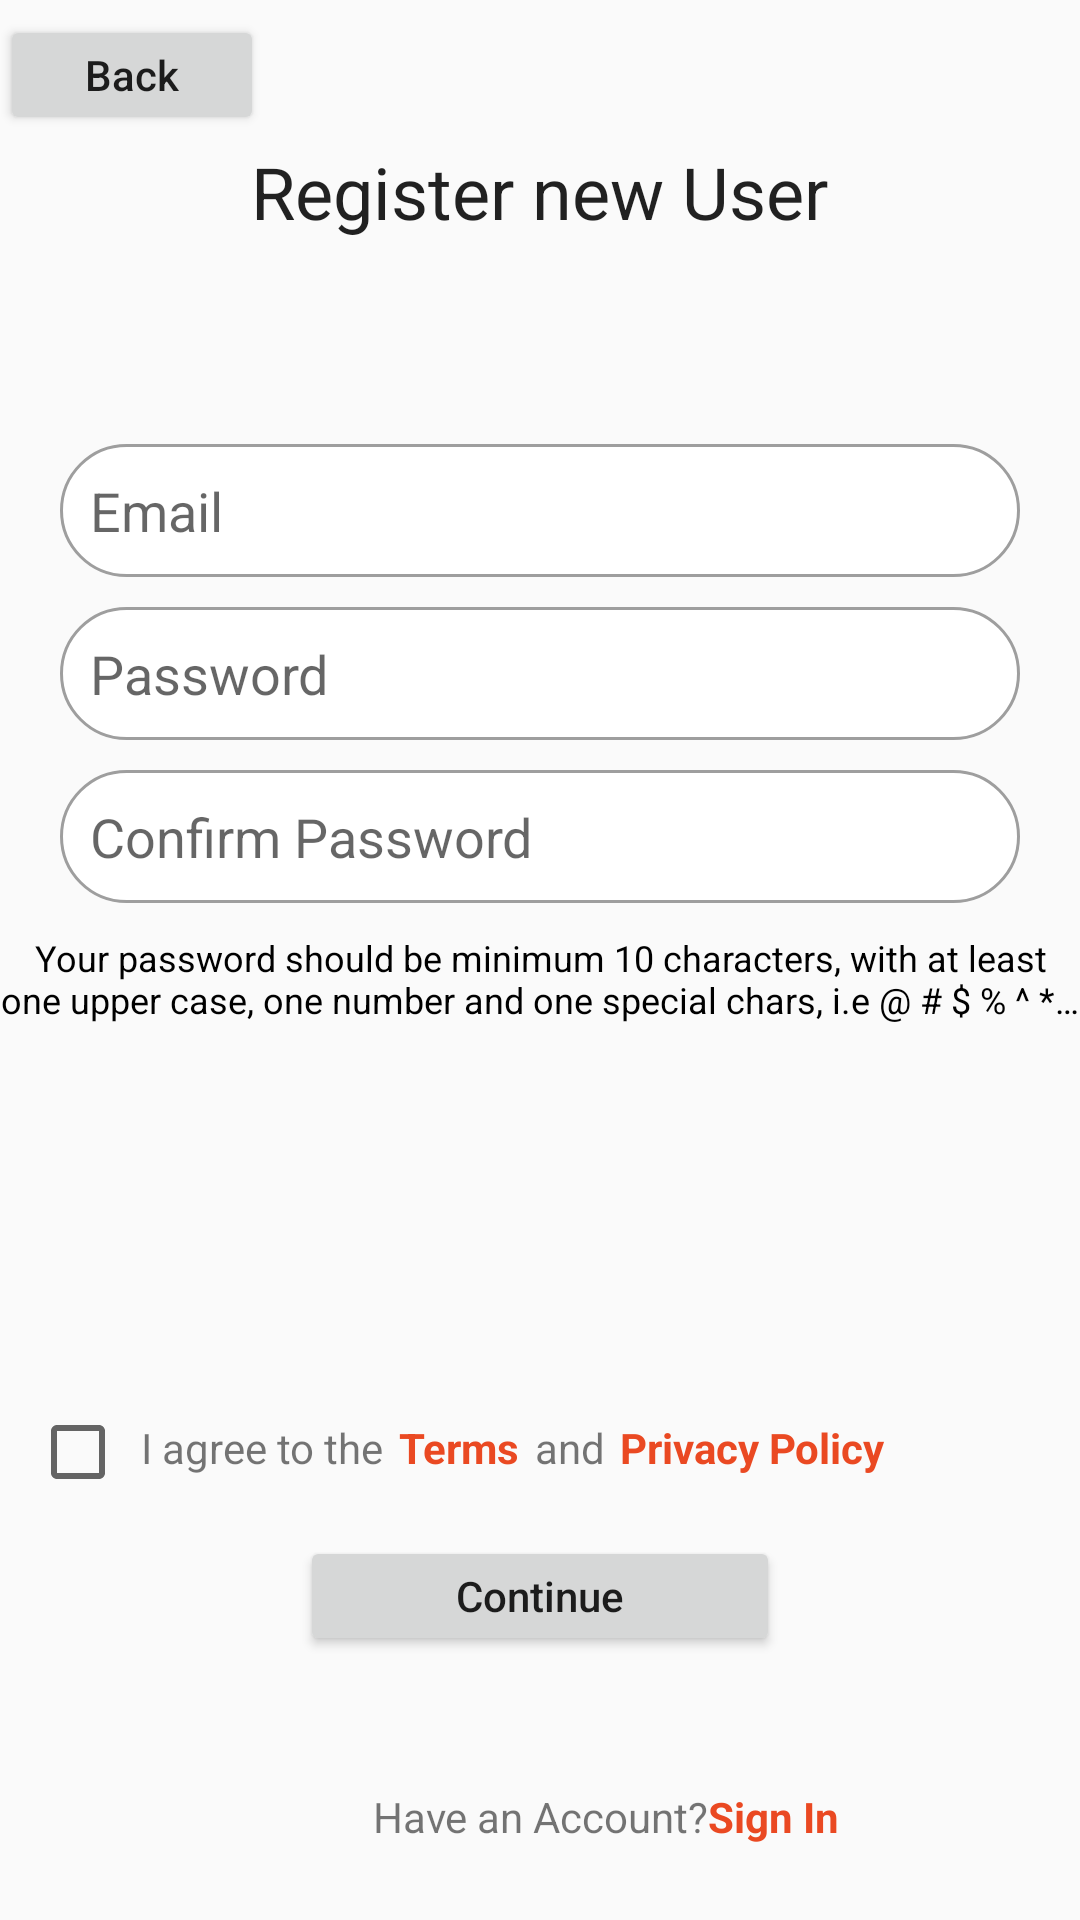

Reconstruct the res/layout file that produces this screen, plus the resources it refers to.
<!-- AndroidManifest.xml: application theme AppTheme -->
<!-- res/layout/fragment__sign_up.xml -->
<LinearLayout xmlns:android="http://schemas.android.com/apk/res/android"
    xmlns:tools="http://schemas.android.com/tools"
    android:layout_width="match_parent"
    android:layout_height="match_parent"
    android:orientation="vertical"
    android:weightSum="10"
    tools:context=".login.Fragment_SignUp">

    <RelativeLayout
        android:layout_width="match_parent"
        android:layout_height="0dp"
        android:layout_weight="2">

        <Button
            android:id="@+id/backToLogin_button"
            android:layout_width="wrap_content"
            android:layout_height="40dp"
            android:layout_marginTop="5dp"
            android:text="@string/back"
            android:onClick="onClick"
            android:textAllCaps="false" />

        <TextView
            android:id="@+id/page_title"
            style="@style/TextAppearance.AppCompat.Headline"
            android:layout_width="wrap_content"
            android:layout_height="wrap_content"
            android:layout_centerInParent="true"
            android:layout_marginTop="20dp"
            android:text="@string/register_new_user" />
    </RelativeLayout>

    <RelativeLayout
        android:layout_width="match_parent"
        android:layout_height="0dp"
        android:layout_weight="5">

        <EditText
            android:id="@+id/email_editText"
            android:layout_width="match_parent"
            android:layout_height="wrap_content"
            android:layout_marginBottom="5dp"
            android:layout_centerHorizontal="true"
            android:layout_marginTop="20dp"
            android:layout_marginStart="20dp"
            android:background="@drawable/background_white_round_edge"
            android:padding="10dp"
            android:layout_marginEnd="20dp"
            android:inputType="textEmailAddress"
            android:hint="@string/email"
            android:autofillHints="@string/email"
            />

        <EditText
            android:id="@+id/pass_editText"
            android:layout_width="match_parent"
            android:layout_height="wrap_content"
            android:layout_marginStart="20dp"
            android:layout_marginEnd="20dp"
            android:background="@drawable/background_white_round_edge"
            android:padding="10dp"
            android:layout_marginBottom="5dp"
            android:layout_marginTop="5dp"
            android:layout_below="@id/email_editText"
            android:hint="@string/password"
            android:autofillHints="@string/password"
            android:inputType="textPassword"
            android:maxEms="32"
            android:minEms="10" />

        <EditText
            android:id="@+id/conf_pass_editText"
            android:layout_width="match_parent"
            android:layout_height="wrap_content"
            android:layout_below="@id/pass_editText"
            android:layout_marginTop="5dp"
            android:layout_marginBottom="5dp"
            android:background="@drawable/background_white_round_edge"
            android:padding="10dp"
            android:layout_marginStart="20dp"
            android:layout_marginEnd="20dp"
            android:hint="@string/confirm_password"
            android:autofillHints="@string/confirm_password"
            android:inputType="textPassword"
            android:maxEms="32"
            android:minEms="10" />

        <TextView
            android:id="@+id/we_send_hint"
            android:textColor="@color/black"
            android:layout_below="@id/conf_pass_editText"
            android:textSize="12sp"
            android:textAlignment="center"
            android:layout_marginTop="5dp"
            android:text="@string/your_password_should_be_minimum_10_characters_with_one_upper_case_numbers_and_special_chars_i_e"
            android:layout_width="match_parent"
            android:layout_height="wrap_content"/>
    </RelativeLayout>

    <RelativeLayout
        android:layout_weight="2"
        android:layout_width="match_parent"
        android:layout_height="0dp">

        <CheckBox
            android:id="@+id/checkbox_register"
            android:checked="false"
            android:layout_marginTop="20dp"
            android:layout_marginStart="10dp"
            android:layout_width="wrap_content"
            android:layout_height="wrap_content"/>

        <TextView
            android:id="@+id/checkBox_info_text"
            android:text="@string/i_agree_to"
            android:layout_marginStart="5dp"
            android:layout_marginEnd="5dp"
            android:layout_marginTop="25dp"
            android:layout_toEndOf="@id/checkbox_register"
            android:layout_width="wrap_content"
            android:layout_height="wrap_content"
            />

        <TextView
            android:id="@+id/checkBox_info_text1"
            android:text="@string/terms_and_cond"
            android:layout_marginTop="25dp"
            android:textStyle="bold"
            android:layout_toEndOf="@id/checkBox_info_text"
            android:textColor="@color/orange"
            android:layout_width="wrap_content"
            android:layout_height="wrap_content"
            />

        <TextView
            android:id="@+id/checkBox_info_text2"
            android:text="@string/and"
            android:layout_marginTop="25dp"
            android:layout_toEndOf="@id/checkBox_info_text1"
            android:layout_width="wrap_content"
            android:layout_marginStart="5dp"
            android:layout_marginEnd="5dp"
            android:layout_height="wrap_content"
            />

        <TextView
            android:id="@+id/checkBox_info_text3"
            android:text="@string/privacy_poli"
            android:layout_marginTop="25dp"
            android:textStyle="bold"
            android:layout_toEndOf="@id/checkBox_info_text2"
            android:textColor="@color/orange"
            android:layout_width="wrap_content"
            android:layout_height="wrap_content"
            />

        <Button
            android:id="@+id/sendConfButton"
            android:text="@string/Continue"
            android:layout_below="@id/checkBox_info_text3"
            android:textAllCaps="false"
            android:layout_width="match_parent"
            android:layout_marginStart="100dp"
            android:onClick="onClick"
            android:layout_marginEnd="100dp"
            android:layout_height="40dp"
            android:layout_centerHorizontal="true"
            android:layout_marginTop="20dp"
            />

    </RelativeLayout>
    <RelativeLayout
        android:layout_width="match_parent"
        android:layout_height="0dp"
        android:layout_weight="1">
        <TextView
            android:id="@+id/have_no_acc_text1"
            android:textAllCaps="false"
            android:text="@string/have_an_account"
            android:textAlignment="center"
            android:layout_marginTop="20dp"
            android:layout_centerHorizontal="true"
            android:layout_width="wrap_content"
            android:layout_height="wrap_content"/>

        <TextView
            android:id="@+id/have_no_acc_text2"
            android:textAlignment="center"
            android:text="@string/sign_in"
            android:textColor="@color/orange"
            android:layout_marginTop="20dp"
            android:textStyle="bold"
            android:onClick="onClick"
            android:clickable="true"
            android:focusable="true"
            android:layout_toEndOf="@id/have_no_acc_text1"
            android:layout_width="wrap_content"
            android:layout_height="wrap_content"/>
    </RelativeLayout>

</LinearLayout>
<!-- resources referenced by this layout -->
<resources>
  <color name="black">#000000</color>
  <color name="orange">#EA4922</color>
  <!-- drawable background_white_round_edge (drawable-v24) -->
  <?xml version="1.0" encoding="utf-8"?>
  <selector xmlns:android="http://schemas.android.com/apk/res/android">
  
      <item>
          <shape
              android:shape="rectangle">
              <gradient
                  android:startColor="@color/colorWhite"
                  android:centerColor="@color/colorWhite"
                  android:endColor="@color/colorWhite"
                  />
              <corners
                  android:radius="50dp">
              </corners>
  
              <stroke
                  android:width="1dp"
                  android:color="@color/colorGray">
  
              </stroke>
  
          </shape>
  
  
      </item>
  
  </selector>
  <string name="Continue">Continue</string>
  <string name="and">and</string>
  <string name="back">Back</string>
  <string name="confirm_password">Confirm Password</string>
  <string name="email">Email</string>
  <string name="have_an_account">Have an Account?</string>
  <string name="i_agree_to">I agree to the</string>
  <string name="password">Password</string>
  <string name="privacy_poli">Privacy Policy</string>
  <string name="register_new_user">Register new User</string>
  <string name="sign_in">Sign In</string>
  <string name="terms_and_cond">Terms</string>
  <string name="your_password_should_be_minimum_10_characters_with_one_upper_case_numbers_and_special_chars_i_e">Your password should be minimum 10 characters, with at least one upper case, one number and one special chars, i.e @ # $ % ^ *…</string>
  <style name="AppTheme" parent="Theme.AppCompat.Light.NoActionBar">
          
          <item name="android:windowNoTitle">true</item>
          <item name="windowActionBar">false</item>
          <item name="android:windowFullscreen">true</item>
          <item name="android:windowContentOverlay">@null</item>
          <item name="colorPrimary">@color/colorPrimary</item>
          <item name="colorPrimaryDark">@color/colorPrimaryDark</item>
          <item name="colorAccent">@color/colorAccent</item>
      </style>
  <color name="colorWhite">#FFFFFF</color>
  <color name="colorGray">#9E9E9E</color>
  <color name="colorPrimary">#9E9E9E</color> //6200EE
  <color name="colorPrimaryDark">#3700B3</color> //3700B3
  <color name="colorAccent">#03DAC5</color>
</resources>
